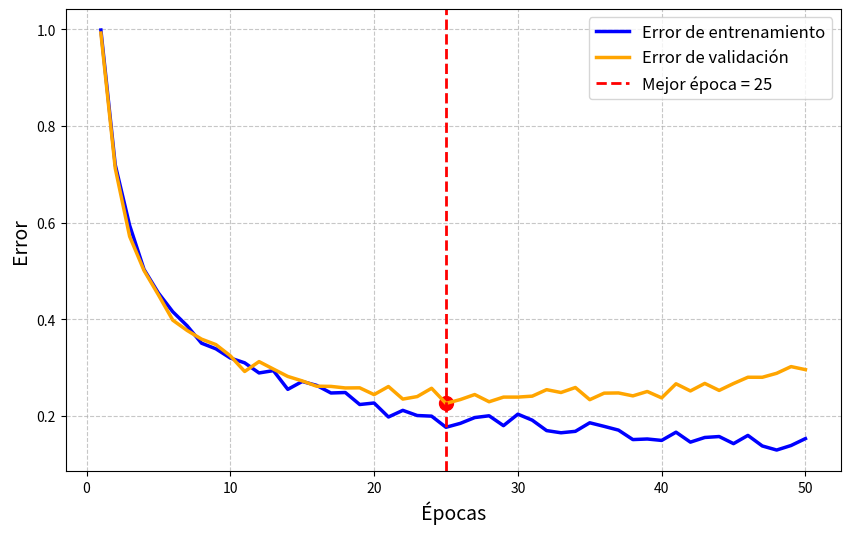

Here is the Python script that generated this plot:
import numpy as np
import matplotlib.pyplot as plt

# Número de épocas
epochs = np.arange(1, 51)

# Error de entrenamiento: disminuye suavemente
train_error = 1 / np.sqrt(epochs) + 0.01 * np.random.randn(len(epochs))

# Error de validación: disminuye al principio, luego aumenta notablemente para evidenciar sobreajuste
val_error = 1 / np.sqrt(epochs) + 0.01 * np.random.randn(len(epochs)) + 0.15 * (epochs/50)**2

# Mejor época según el error de validación mínimo
best_epoch = np.argmin(val_error) + 1

# Crear plot
plt.figure(figsize=(10,6))
plt.plot(epochs, train_error, label='Error de entrenamiento', linewidth=2.5, color='blue')
plt.plot(epochs, val_error, label='Error de validación', linewidth=2.5, color='orange')
plt.axvline(best_epoch, color='red', linestyle='--', label=f'Mejor época = {best_epoch}', linewidth=2)
plt.scatter(best_epoch, val_error[best_epoch-1], color='red', s=100)  # marcar el mínimo
plt.xlabel('Épocas', fontsize=14)
plt.ylabel('Error', fontsize=14)
#plt.title('Dinámica de entrenamiento y sobreajuste', fontsize=16)
plt.legend(fontsize=12)
plt.grid(True, linestyle='--', alpha=0.7)
plt.show()
